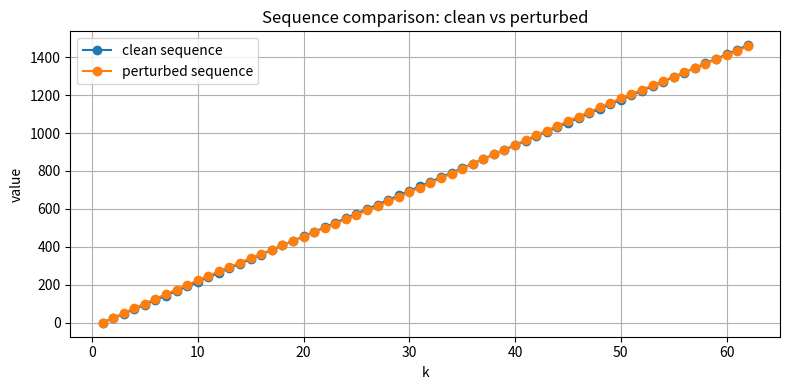
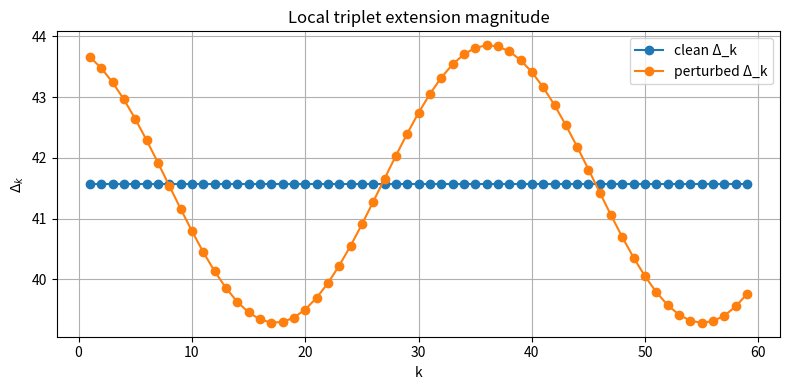
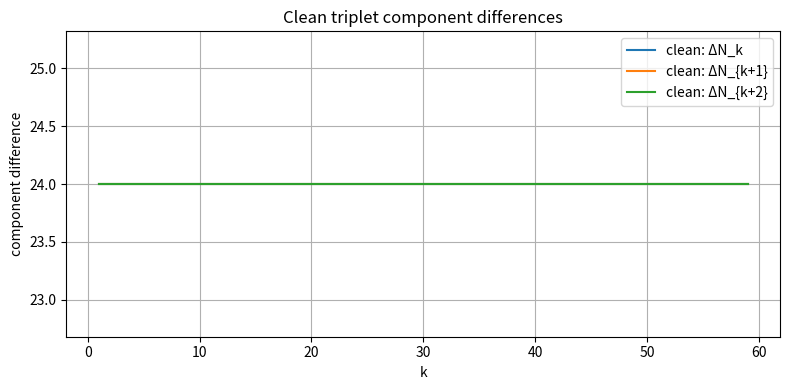
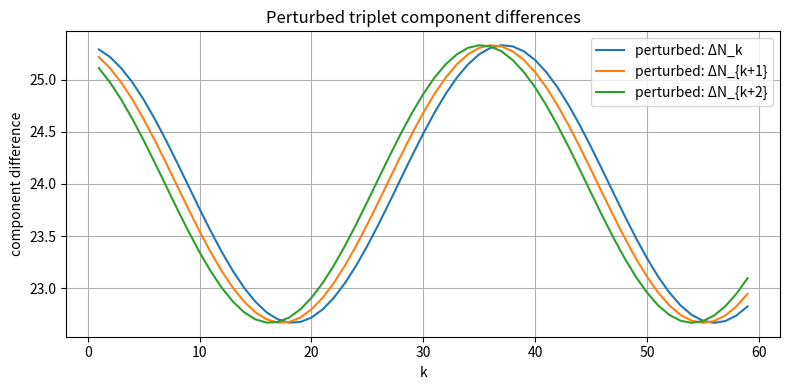
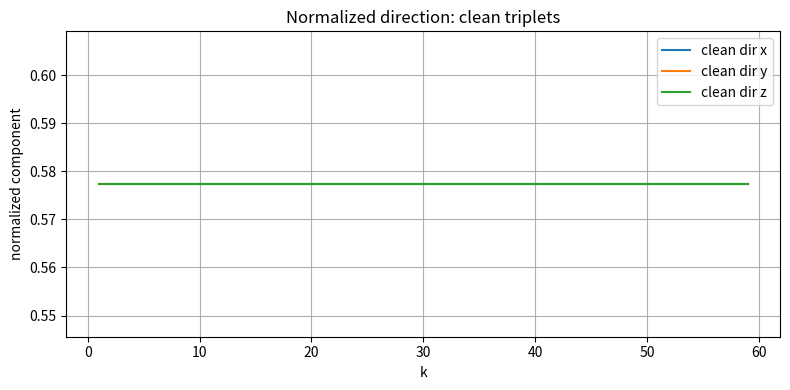
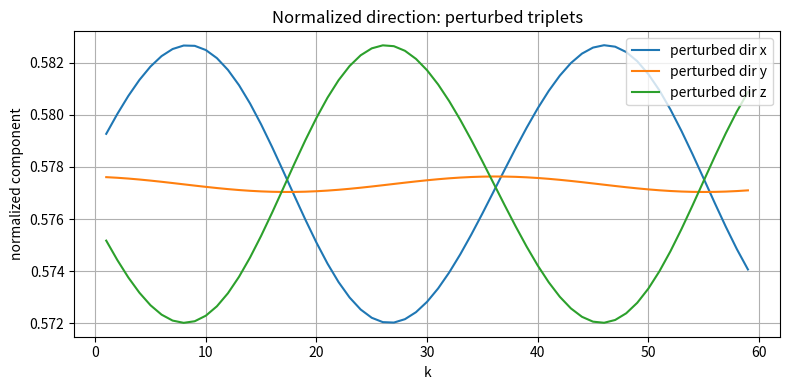
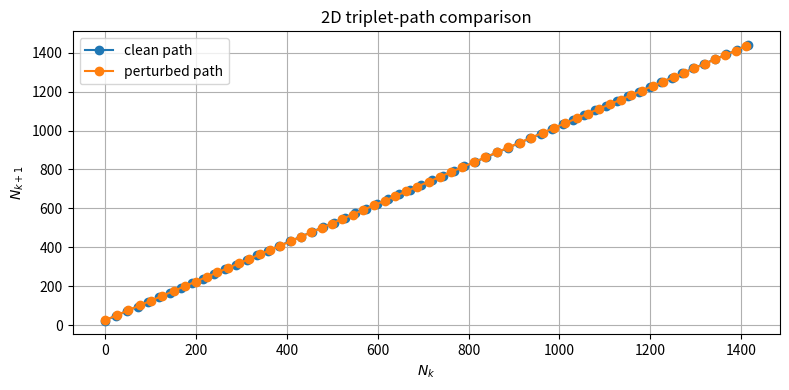

Source code (Python) for these figures, in order:
import numpy as np
import matplotlib.pyplot as plt

plt.rcParams['figure.figsize'] = (8, 4)
plt.rcParams['axes.grid'] = True


def sequence_n(k):
    """
    Base sequence:
        N_k = 24k - 25
    """
    k = np.asarray(k, dtype=float)
    return 24.0 * k - 25.0


def sequence_n_perturbed(k, amplitude=8.0, period=6.0):
    """
    Perturbed comparison sequence:
        N_k + amplitude * sin(k / period)
    """
    k = np.asarray(k, dtype=float)
    return sequence_n(k) + amplitude * np.sin(k / period)


def build_triplets_from_values(vals):
    """
    Build triplets from an array of values.
    """
    vals = np.asarray(vals, dtype=float)
    return np.stack([vals[:-2], vals[1:-1], vals[2:]], axis=1)


def build_triplets(num_steps, sequence_fn):
    ks = np.arange(1, num_steps + 3, dtype=float)
    vals = sequence_fn(ks)
    return build_triplets_from_values(vals)


def local_differences(x):
    """
    Euclidean norm of neighboring triplet differences.
    """
    if len(x) < 2:
        return np.array([], dtype=float)
    return np.linalg.norm(np.diff(x, axis=0), axis=1)


def component_differences(x):
    """
    Neighboring triplet differences, componentwise.
    """
    if len(x) < 2:
        return np.empty((0, x.shape[1]), dtype=float)
    return np.diff(x, axis=0)


def normalize_rows(x, eps=1e-12):
    norms = np.linalg.norm(x, axis=1, keepdims=True)
    return x / np.maximum(norms, eps)


num_steps = 60
k = np.arange(1, num_steps + 3)

clean_vals = sequence_n(k)
perturbed_vals = sequence_n_perturbed(k, amplitude=8.0, period=6.0)

triplets_clean = build_triplets_from_values(clean_vals)
triplets_perturbed = build_triplets_from_values(perturbed_vals)

print('First 5 clean triplets:')
print(np.round(triplets_clean[:5], 2))

print('\nFirst 5 perturbed triplets:')
print(np.round(triplets_perturbed[:5], 2))


plt.figure()
plt.plot(k, clean_vals, marker='o', label='clean sequence')
plt.plot(k, perturbed_vals, marker='o', label='perturbed sequence')
plt.xlabel('k')
plt.ylabel('value')
plt.title('Sequence comparison: clean vs perturbed')
plt.legend()
plt.tight_layout()
plt.show()


delta_clean = local_differences(triplets_clean)
delta_perturbed = local_differences(triplets_perturbed)

print('Unique clean Δ values (rounded):', np.unique(np.round(delta_clean, 6)))
print('Perturbed Δ range:', np.round(delta_perturbed.min(), 4), 'to', np.round(delta_perturbed.max(), 4))


idx = np.arange(1, len(delta_clean) + 1)

plt.figure()
plt.plot(idx, delta_clean, marker='o', label='clean Δ_k')
plt.plot(idx, delta_perturbed, marker='o', label='perturbed Δ_k')
plt.xlabel('k')
plt.ylabel(r'$\Delta_k$')
plt.title('Local triplet extension magnitude')
plt.legend()
plt.tight_layout()
plt.show()


diffs_clean = component_differences(triplets_clean)
diffs_perturbed = component_differences(triplets_perturbed)

print('First 5 clean component differences:')
print(np.round(diffs_clean[:5], 2))

print('\nFirst 5 perturbed component differences:')
print(np.round(diffs_perturbed[:5], 2))


comp_idx = np.arange(1, len(diffs_clean) + 1)

plt.figure()
plt.plot(comp_idx, diffs_clean[:, 0], label='clean: ΔN_k')
plt.plot(comp_idx, diffs_clean[:, 1], label='clean: ΔN_{k+1}')
plt.plot(comp_idx, diffs_clean[:, 2], label='clean: ΔN_{k+2}')
plt.xlabel('k')
plt.ylabel('component difference')
plt.title('Clean triplet component differences')
plt.legend()
plt.tight_layout()
plt.show()


plt.figure()
plt.plot(comp_idx, diffs_perturbed[:, 0], label='perturbed: ΔN_k')
plt.plot(comp_idx, diffs_perturbed[:, 1], label='perturbed: ΔN_{k+1}')
plt.plot(comp_idx, diffs_perturbed[:, 2], label='perturbed: ΔN_{k+2}')
plt.xlabel('k')
plt.ylabel('component difference')
plt.title('Perturbed triplet component differences')
plt.legend()
plt.tight_layout()
plt.show()


dirs_clean = normalize_rows(diffs_clean)
dirs_perturbed = normalize_rows(diffs_perturbed)

print('First 5 clean normalized directions:')
print(np.round(dirs_clean[:5], 4))

print('\nFirst 5 perturbed normalized directions:')
print(np.round(dirs_perturbed[:5], 4))


plt.figure()
plt.plot(comp_idx, dirs_clean[:, 0], label='clean dir x')
plt.plot(comp_idx, dirs_clean[:, 1], label='clean dir y')
plt.plot(comp_idx, dirs_clean[:, 2], label='clean dir z')
plt.xlabel('k')
plt.ylabel('normalized component')
plt.title('Normalized direction: clean triplets')
plt.legend()
plt.tight_layout()
plt.show()


plt.figure()
plt.plot(comp_idx, dirs_perturbed[:, 0], label='perturbed dir x')
plt.plot(comp_idx, dirs_perturbed[:, 1], label='perturbed dir y')
plt.plot(comp_idx, dirs_perturbed[:, 2], label='perturbed dir z')
plt.xlabel('k')
plt.ylabel('normalized component')
plt.title('Normalized direction: perturbed triplets')
plt.legend()
plt.tight_layout()
plt.show()


plt.figure()
plt.plot(triplets_clean[:, 0], triplets_clean[:, 1], marker='o', label='clean path')
plt.plot(triplets_perturbed[:, 0], triplets_perturbed[:, 1], marker='o', label='perturbed path')
plt.xlabel(r'$N_k$')
plt.ylabel(r'$N_{k+1}$')
plt.title('2D triplet-path comparison')
plt.legend()
plt.tight_layout()
plt.show()
